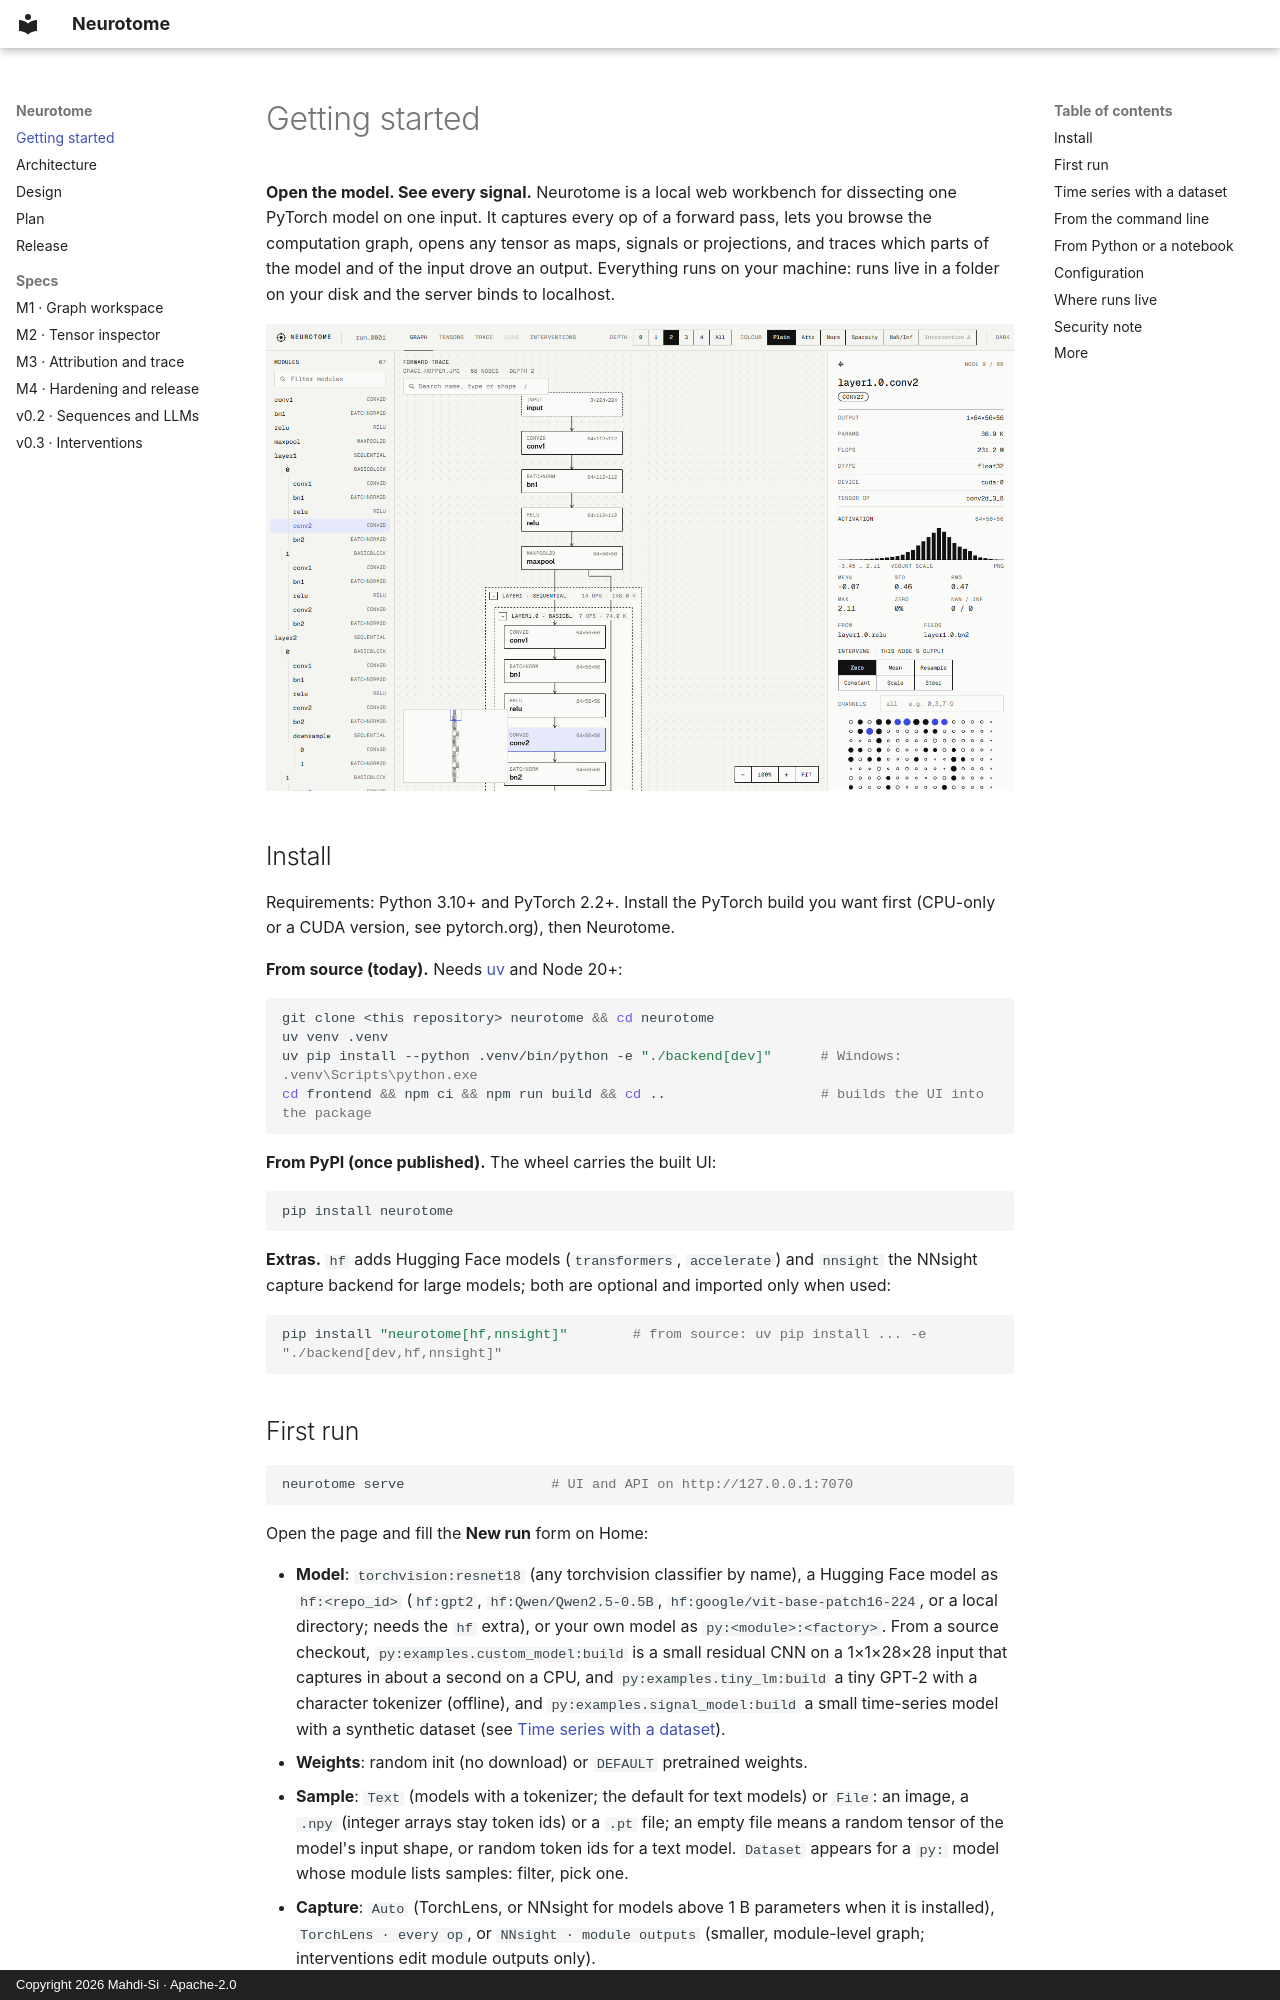

repository: Mahdi-Si/Neurotome · page: index.html · generator: mkdocs · copyright: Copyright 2026 Mahdi-Si · Apache-2.0

# Getting started

**Open the model. See every signal.** Neurotome is a local web workbench for dissecting one PyTorch model on one
input. It captures every op of a forward pass, lets you browse the computation graph, opens any tensor as maps,
signals or projections, and traces which parts of the model and of the input drove an output. Everything runs on
your machine: runs live in a folder on your disk and the server binds to localhost.

![Graph workspace](screenshots/graph.png)

## Install

Requirements: Python 3.10+ and PyTorch 2.2+. Install the PyTorch build you want first (CPU-only or a CUDA version,
see pytorch.org), then Neurotome.

**From source (today).** Needs [uv](https://docs.astral.sh/uv/) and Node 20+:

```bash
git clone <this repository> neurotome && cd neurotome
uv venv .venv
uv pip install --python .venv/bin/python -e "./backend[dev]"      # Windows: .venv\Scripts\python.exe
cd frontend && npm ci && npm run build && cd ..                   # builds the UI into the package
```

**From PyPI (once published).** The wheel carries the built UI:

```bash
pip install neurotome
```

**Extras.** `hf` adds Hugging Face models (`transformers`, `accelerate`) and `nnsight` the NNsight capture backend
for large models; both are optional and imported only when used:

```bash
pip install "neurotome[hf,nnsight]"        # from source: uv pip install ... -e "./backend[dev,hf,nnsight]"
```
